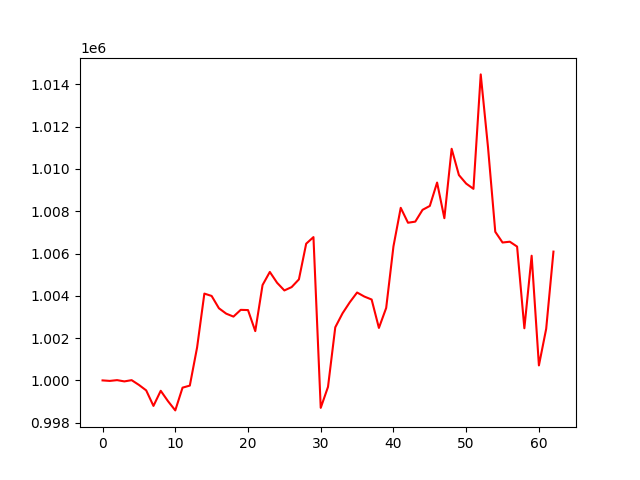

Source data for this figure (header and first rows):
, 0
0, 1000000
1, 999976
2, 1000013
3, 999953
4, 1000012
5, 999787
6, 999528
7, 998793
8, 999509
9, 999017
10, 998581
11, 999657
12, 999754
13, 1001558
14, 1004106
15, 1003994
16, 1003412
17, 1003157
18, 1003017
19, 1003336
20, 1003326
21, 1002330
22, 1004509
23, 1005129
24, 1004617
25, 1004255
26, 1004413
27, 1004778
28, 1006465
29, 1006778
30, 998701
31, 999693
32, 1002511
33, 1003174
34, 1003698
35, 1004156
36, 1003965
37, 1003825
38, 1002482
39, 1003427
40, 1006339
41, 1008162
42, 1007457
43, 1007509
44, 1008066
45, 1008251
46, 1009357
47, 1007672
48, 1010955
49, 1009711
50, 1009307
51, 1009059
52, 1014472
53, 1011031
54, 1007028
55, 1006521
56, 1006559
57, 1006329
58, 1002466
59, 1005896
... 3 more rows
